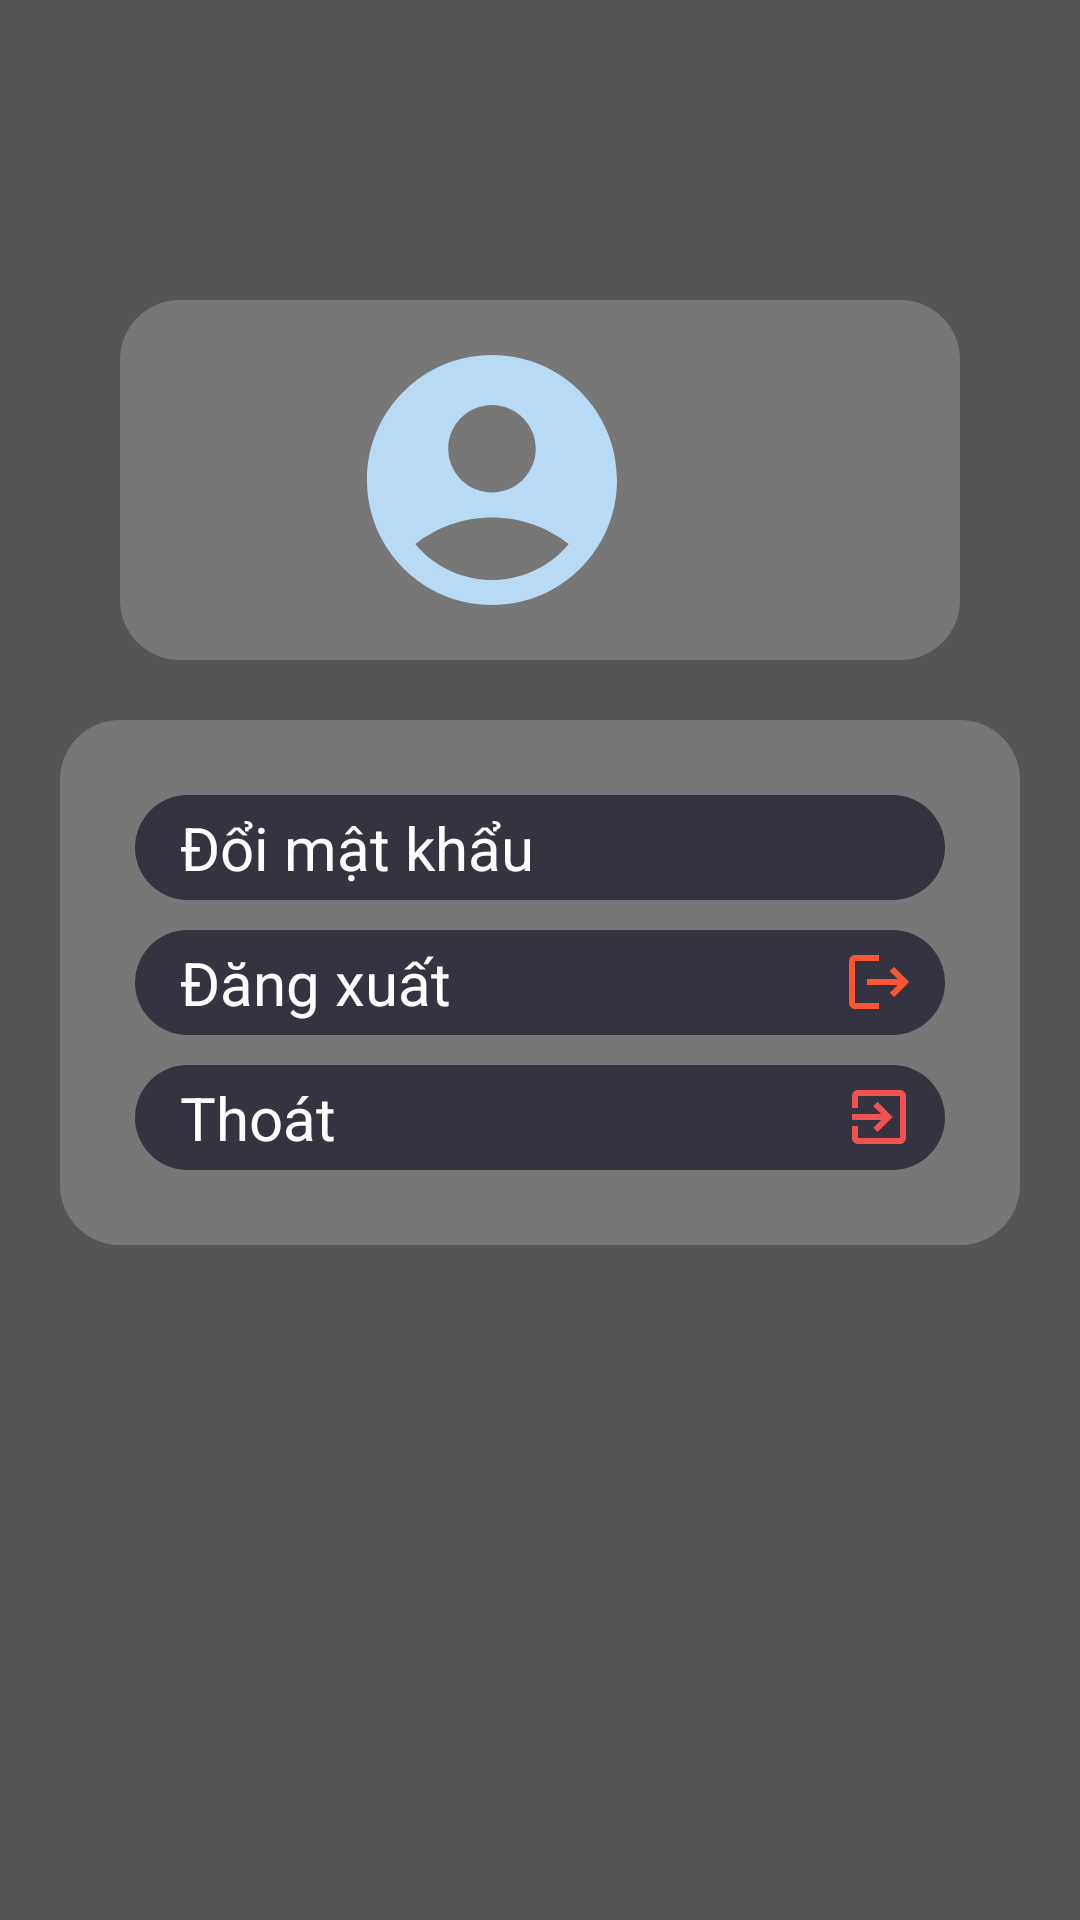

Write the Android layout XML for this screen, with the resource values it uses.
<!-- AndroidManifest.xml: application theme Theme.MyApplication -->
<!-- res/layout/acctivity_account.xml -->
<?xml version="1.0" encoding="utf-8"?>
<LinearLayout xmlns:android="http://schemas.android.com/apk/res/android"
    xmlns:app="http://schemas.android.com/apk/res-auto"
    xmlns:tools="http://schemas.android.com/tools"
    android:layout_width="match_parent"
    android:layout_height="match_parent"
    android:orientation="vertical"
    android:background="#AA000000"
    tools:context=".activity.acctivity_account"
    >

    <LinearLayout
        android:id="@+id/head"
        android:layout_width="match_parent"
        android:layout_height="wrap_content"
        android:padding="10dp"
        android:layout_marginTop="100dp"
        android:layout_marginLeft="40dp"
        android:layout_marginRight="40dp"
        android:orientation="horizontal"
        android:layout_gravity="center"
        android:background="@drawable/account_bg_design"
        >
        <TextView
            android:id="@+id/back"
            android:layout_width="wrap_content"
            android:layout_height="wrap_content"
            android:layout_marginStart="4dp"
            android:layout_gravity="center"
            android:drawableStart="@drawable/baseline_arrow_back_24"
        />

        <TextView
            android:layout_width="wrap_content"
            android:layout_height="wrap_content"
            android:layout_gravity="center"
            android:layout_marginStart="60dp"
            android:layout_marginEnd="50dp"
            android:drawableStart="@drawable/baseline_account_circle_24_blue_account" />

    </LinearLayout>
   <LinearLayout
       android:id="@+id/body"
    android:layout_width="match_parent"
    android:layout_height="wrap_content"
    android:orientation="vertical"
    android:layout_margin="20dp"
       android:padding="20dp"
    android:background="@drawable/account_bg_design"
    >
       <TextView
           android:id="@+id/changePassword"
           android:layout_width="match_parent"
           android:layout_height="wrap_content"
           android:text="Đổi mật khẩu"
           android:layout_margin="5dp"
           android:drawableRight="@drawable/baseline_key_24"
           android:background="@drawable/text_surrounded_design"
           android:textColor="@color/white"
           android:textSize="20sp"
           android:paddingLeft="15dp"
           android:paddingRight="10dp"
           />
       <TextView
           android:id="@+id/logout"
           android:layout_width="match_parent"
           android:layout_height="wrap_content"
           android:text="Đăng xuất"
           android:layout_margin="5dp"
           android:drawableRight="@drawable/baseline_logout_24"
           android:background="@drawable/text_surrounded_design"
           android:textColor="@color/white"
           android:textSize="20sp"
           android:paddingLeft="15dp"
           android:paddingRight="10dp"
           />
       <TextView
           android:id="@+id/exit"
           android:layout_width="match_parent"
           android:layout_height="wrap_content"
           android:text="Thoát"
           android:layout_margin="5dp"
           android:drawableRight="@drawable/baseline_exit_to_app_24"
           android:background="@drawable/text_surrounded_design"
           android:textColor="@color/white"
           android:textSize="20sp"
           android:paddingLeft="15dp"
           android:paddingRight="10dp"
           />
   </LinearLayout>
</LinearLayout>
<!-- resources referenced by this layout -->
<resources>
  <!-- drawable account_bg_design (drawable) -->
  <shape xmlns:android="http://schemas.android.com/apk/res/android"
      android:shape="rectangle">
      <corners android:radius="20dp" />
      <solid android:color="#33FFFFFF"/>
  </shape>
  <!-- drawable baseline_account_circle_24_blue_account (drawable) -->
  <vector android:height="100dp" android:tint="#B7DBF5"
      android:viewportHeight="24" android:viewportWidth="24"
      android:width="100dp" xmlns:android="http://schemas.android.com/apk/res/android">
      <path android:fillColor="@android:color/white" android:pathData="M12,2C6.48,2 2,6.48 2,12s4.48,10 10,10s10,-4.48 10,-10S17.52,2 12,2zM12,6c1.93,0 3.5,1.57 3.5,3.5S13.93,13 12,13s-3.5,-1.57 -3.5,-3.5S10.07,6 12,6zM12,20c-2.03,0 -4.43,-0.82 -6.14,-2.88C7.55,15.8 9.68,15 12,15s4.45,0.8 6.14,2.12C16.43,19.18 14.03,20 12,20z"/>
  </vector>
  <!-- drawable baseline_exit_to_app_24 (drawable) -->
  <vector android:autoMirrored="true" android:height="24dp"
      android:tint="#F15151" android:viewportHeight="24"
      android:viewportWidth="24" android:width="24dp" xmlns:android="http://schemas.android.com/apk/res/android">
      <path android:fillColor="@android:color/white" android:pathData="M10.09,15.59L11.5,17l5,-5 -5,-5 -1.41,1.41L12.67,11H3v2h9.67l-2.58,2.59zM19,3H5c-1.11,0 -2,0.9 -2,2v4h2V5h14v14H5v-4H3v4c0,1.1 0.89,2 2,2h14c1.1,0 2,-0.9 2,-2V5c0,-1.1 -0.9,-2 -2,-2z"/>
  </vector>
  <!-- drawable baseline_logout_24 (drawable) -->
  <vector android:autoMirrored="true" android:height="24dp"
      android:tint="#FA5631" android:viewportHeight="24"
      android:viewportWidth="24" android:width="24dp" xmlns:android="http://schemas.android.com/apk/res/android">
      <path android:fillColor="@android:color/white" android:pathData="M17,7l-1.41,1.41L18.17,11H8v2h10.17l-2.58,2.58L17,17l5,-5zM4,5h8V3H4c-1.1,0 -2,0.9 -2,2v14c0,1.1 0.9,2 2,2h8v-2H4V5z"/>
  </vector>
  <!-- drawable text_surrounded_design (drawable) -->
  <shape xmlns:android="http://schemas.android.com/apk/res/android"
      android:shape="rectangle">
      <corners android:radius="20dp" />
      <padding android:bottom="4dp"/>
      <padding android:top="4dp"/>
      <margin  android:left="4dp"/>
      <solid android:color="#AA131324"/>
  </shape>
  <style name="Theme.MyApplication" parent="Theme.MaterialComponents.DayNight.NoActionBar">
          
          <item name="colorPrimary">@color/purple_500</item>
          <item name="colorPrimaryVariant">@color/purple_700</item>
          <item name="colorOnPrimary">@color/white</item>
          
          <item name="colorSecondary">@color/teal_200</item>
          <item name="colorSecondaryVariant">@color/teal_700</item>
          <item name="colorOnSecondary">@color/black</item>
          
          <item name="android:statusBarColor">?attr/colorPrimaryVariant</item>
          
      </style>
  <!-- not gathered from this repository: default colours our renderer supplied (Android Studio template values) -->
  <color name="purple_500">#FF6200EE</color>
  <color name="purple_700">#FF3700B3</color>
  <color name="teal_200">#FF03DAC5</color>
  <color name="teal_700">#FF018786</color>
  <color name="black">#FF000000</color>
  <color name="white">#FFFFFFFF</color>
</resources>
